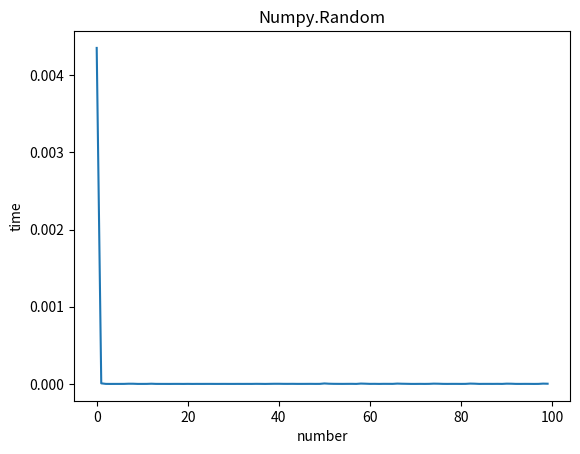

Write the Python code that produced this figure.
import random
import time
import matplotlib.pyplot as plt
import numpy as np


def Random_Plot(number=100):
    time_list = []
    for i in range(number):
        start_time = time.time()
        for j in range(number-i, number):
            random.random()
        time_list.append(time.time() - start_time)
    # print(time_list)
    plt.plot(range(number), time_list)
    plt.title("Random.Random")
    plt.xlabel("number")
    plt.ylabel("time")
    plt.show()


def NP_Random_Plot(number=100):
    time_list = []
    for i in range(number):
        start_time = time.time()
        np.random.uniform(0, 1, i)
        time_list.append(time.time() - start_time)
    # print(time_list)
    plt.plot(range(number), time_list)
    plt.title("Numpy.Random")
    plt.xlabel("number")
    plt.ylabel("time")
    plt.show()


NP_Random_Plot()
